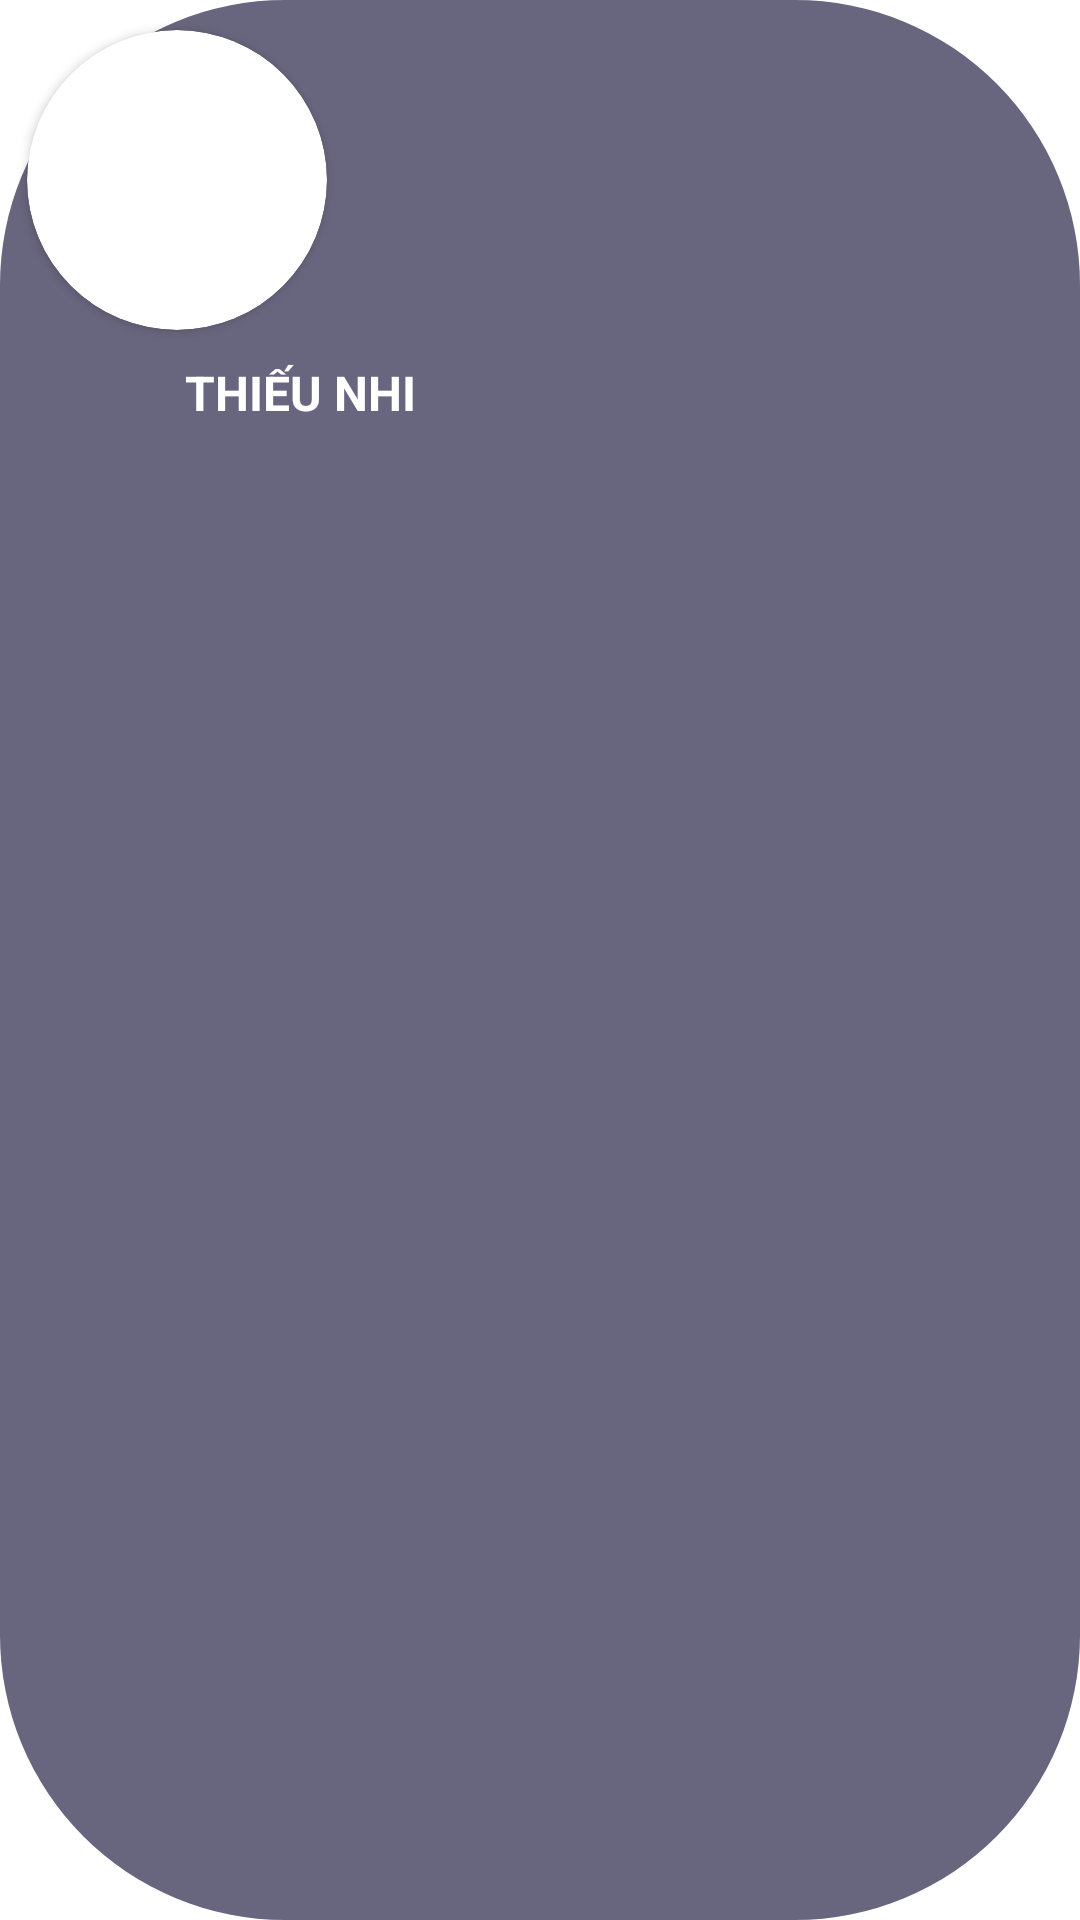

Reconstruct the res/layout file that produces this screen, plus the resources it refers to.
<!-- AndroidManifest.xml: application theme Theme.AppBanSach -->
<!-- res/layout/dong_theloai.xml -->
<?xml version="1.0" encoding="utf-8"?>
<RelativeLayout xmlns:android="http://schemas.android.com/apk/res/android"
    android:layout_width="120dp"
    android:layout_marginLeft="15dp"
    android:layout_marginRight="15dp"
    android:layout_height="200dp"
    android:id="@+id/relative_theloai"
    xmlns:app="http://schemas.android.com/apk/res-auto"
    android:background="@drawable/rounded_corner">
    <androidx.cardview.widget.CardView
        android:layout_width="100dp"
        android:id="@+id/cardviewTheloai"
        android:layout_height="wrap_content"
        android:layout_marginTop="10dp"
        android:layout_marginRight="10dp"
        android:layout_marginLeft="9dp"
        app:cardCornerRadius="85dp">
            <ImageView
                android:src="@drawable/white_radius"
                android:id="@+id/imgTheloai"
                android:layout_width="match_parent"
                android:layout_height="100dp"
                android:scaleType="fitXY" />
    </androidx.cardview.widget.CardView>
    <RelativeLayout
        android:layout_below="@+id/cardviewTheloai"
        android:layout_width="wrap_content"
        android:layout_marginTop="10dp"
        android:layout_marginLeft="10dp"
        android:layout_height="wrap_content">
        <TextView
            android:ellipsize="end"
            android:id="@+id/txtTentheloai"
            android:layout_marginRight="10dp"
            android:text="Thiếu nhi"
            android:textSize="16sp"
            android:textStyle="bold"
            android:textColor="#fff"
            android:gravity="center"
            android:textAllCaps="true"
            android:maxLines="2"
            android:layout_width="180dp"
            android:layout_height="wrap_content" />
    </RelativeLayout>
</RelativeLayout>
<!-- resources referenced by this layout -->
<resources>
  <!-- drawable rounded_corner (drawable) -->
  <?xml version="1.0" encoding="utf-8"?>
  <shape xmlns:android="http://schemas.android.com/apk/res/android"
      android:shape="rectangle">
      <corners android:radius="95dp" />
      <solid android:color="#68657E" />
  </shape>
  <style name="Theme.AppBanSach" parent="Theme.MaterialComponents.DayNight.NoActionBar">
          
          <item name="colorPrimary">@color/purple_500</item>
          <item name="colorPrimaryVariant">@color/purple_700</item>
          <item name="colorOnPrimary">@color/white</item>
          
          <item name="colorSecondary">@color/teal_200</item>
          <item name="colorSecondaryVariant">@color/teal_700</item>
          <item name="colorOnSecondary">@color/black</item>
          
          <item name="android:statusBarColor">?attr/colorPrimaryVariant</item>
          
      </style>
  <!-- not gathered from this repository: default colours our renderer supplied (Android Studio template values) -->
  <color name="purple_500">#FF6200EE</color>
  <color name="purple_700">#FF3700B3</color>
  <color name="teal_200">#FF03DAC5</color>
  <color name="teal_700">#FF018786</color>
  <color name="black">#FF000000</color>
  <color name="white">#FFFFFFFF</color>
</resources>
